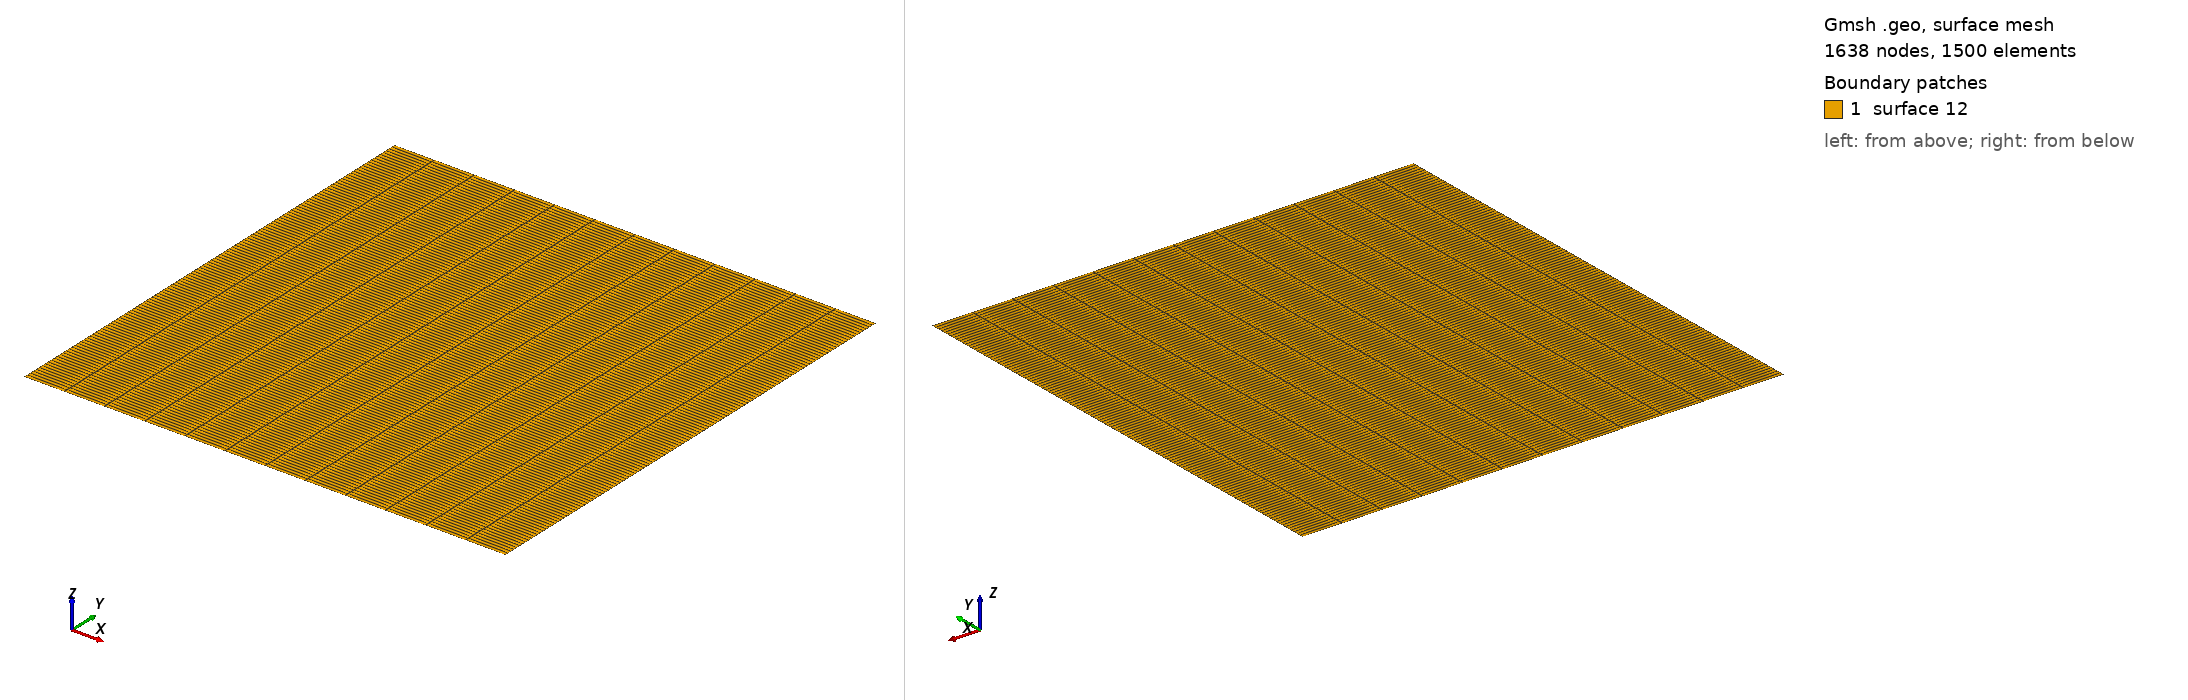

Gmsh geometry script, surface-meshed: 1638 nodes, 1500 surface elements. Boundary patches (legend numbers): 1 surface 12. Left view from above one corner, right view from below the opposite corner. A legend entry named surface and a number is a geometric surface outside every physical surface that the script declares. The drawing asked Gmsh for element sizes between 1% and 20% of the model's largest extent; the script's own settings can give other sizes.

=== Wave_Train.geo (drawn) ===
nelemx = 12;
nelemy = 125;
nelemz = 1;

xmin = -1;
xmax =	1;
ymin = -1;
ymax =  1;
gridsize = (xmax-xmin) / nelemx;

Point(1) = {xmin, ymin, gridsize};
Point(2) = {xmax, ymin, gridsize};
Point(3) = {xmax, ymax, gridsize};
Point(4) = {xmin, ymax, gridsize};

Line(1) = {1, 2};
Line(2) = {2, 3};
Line(3) = {3, 4};
Line(4) = {4, 1};

npx = nelemx + 1;
npy = nelemy + 1;

//Horizontal sides
Transfinite Line {1, 3} = npx; //Ceil((xmax-xmin)/gridsize) Using Progression 1;
//Vertical sides
Transfinite Line {4, -2} = npy Using Progression 1.0;

Line Loop(11) = {4, 1, 2, 3};
Plane Surface(12) = {11};

Transfinite Surface {12};
Recombine Surface {12};


//-------------------------------------------------------------------------------
//Boundary tagging
//-------------------------------------------------------------------------------
// At this level, Gmsh knows everything to display the rectangular surface 1 and
// to mesh it. An optional step is needed if we want to group elementary
// geometrical entities into more meaningful groups, e.g. to define some
// mathematical ("domain", "boundary"), functional ("left wing", "fuselage") or
// material ("steel", "carbon") properties.
//
// Such groups are called "Physical Groups" in Gmsh. By default, if physical
// groups are defined, Gmsh will export in output files only mesh elements that
// belong to at least one physical group. (To force Gmsh to save all elements,
// whether they belong to physical groups or not, set `Mesh.SaveAll=1;', or
// specify `-save_all' on the command line.) Physical groups are also identified
// by tags, i.e. strictly positive integers, that should be unique per dimension
// (0D, 1D, 2D or 3D). Physical groups can also be given names.
//
// Here we define a physical curve that groups the left, bottom and right curves
// in a single group (with prescribed tag 5); and a physical surface with name
// "My surface" (with an automatic tag) containing the geometrical surface 1:
//
Physical Point("boundary",   1) = {1, 2, 3, 4};
Physical Curve("sides",     2) = {2,4};
Physical Curve("free_slip", 4) = {1};
Physical Curve("Laguerre", 3) = {3};
Physical Surface("domain") = {1};

//
// You can save the mesh in older
// versions of the MSH format:
//
// - In the GUI: open `File->Export', enter your `filename.msh' and then pick
//   the version in the dropdown menu.
// - On the command line: use the `-format' option (e.g. `gmsh file.geo -format
//   msh2 -2').
// - In a `.geo' script: add `Mesh.MshFileVersion = x.y;' for any version
//   number `x.y'.
// - As an alternative method, you can also not specify the format explicitly,
//   and just choose a filename with the `.msh2' or `.msh4' extension.

// Note that starting with Gmsh 3.0, models can be built using other geometry
// kernels than the default built-in kernel. By specifying
//
//   SetFactory("OpenCASCADE");
//
// any subsequent command in the `.geo' file would be handled by the OpenCASCADE
// geometry kernel instead of the built-in kernel. Different geometry kernels
// have different features. With OpenCASCADE, instead of defining the surface by
// successively defining 4 points, 4 curves and 1 curve loop, one can define the
// rectangular surface directly with
//
//   Rectangle(2) = {.2, 0, 0, .1, .3};
//
// The underlying curves and points could be accessed with the `Boundary' or
// `CombinedBoundary' operators.
//
// See e.g. `t16.geo', `t18.geo', `t19.geo' or `t20.geo' for complete examples
// based on OpenCASCADE, and `demos/boolean' for more.
